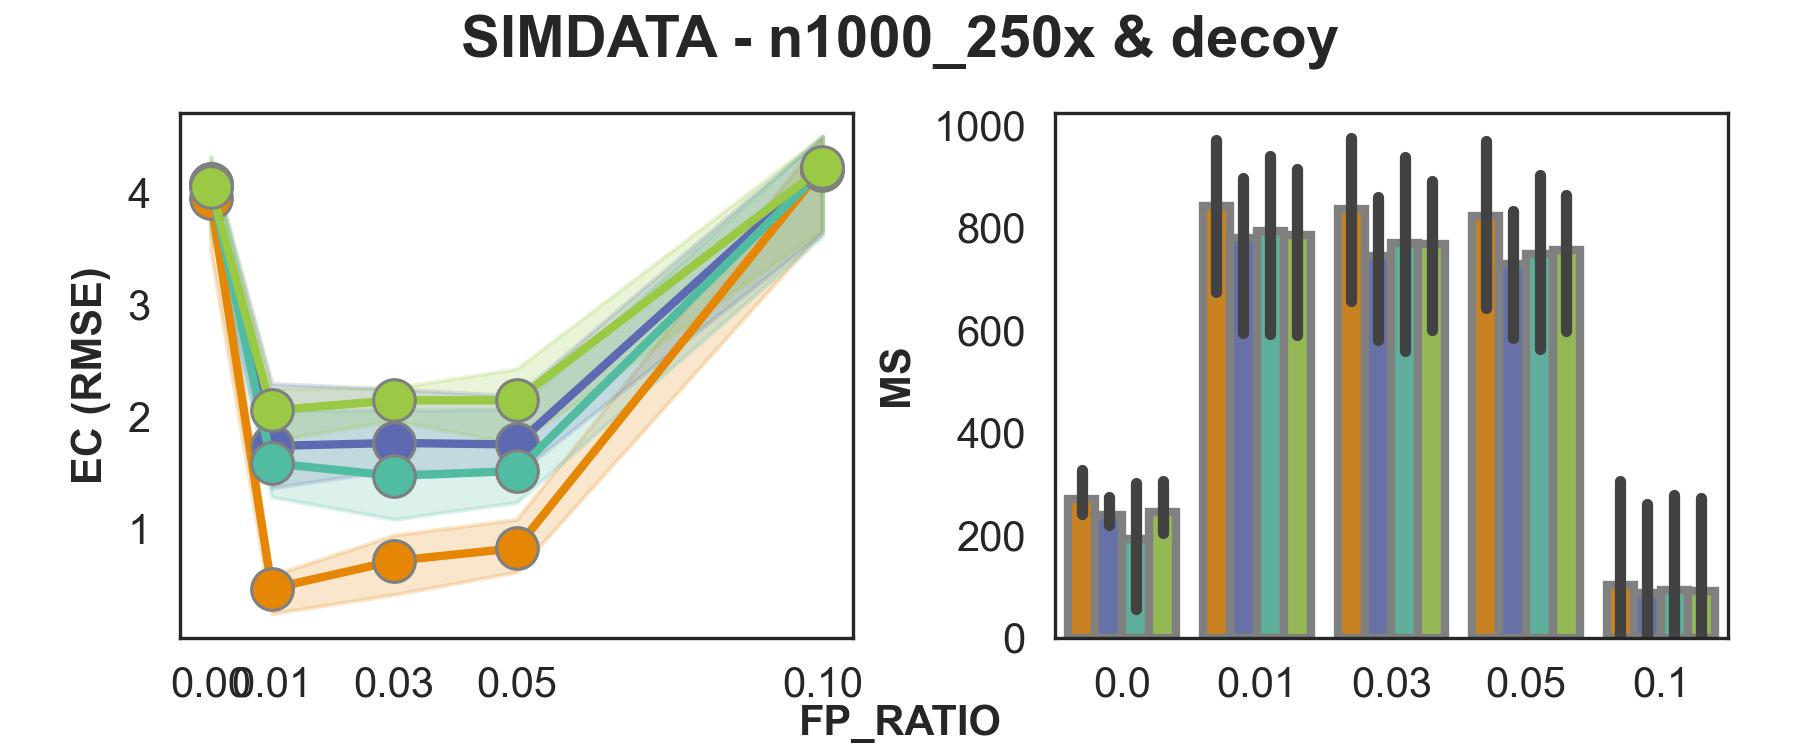

The data file committed next to this chart (first rows):
FP_RATIO	tool	MS_mean	RMSE_mean
0.0	CLEMENT_decision	271.17 (110.3-140.5% ↑)	3.95
0.0	pyclonevi	239.9	4.08
0.0	quantumclone	245.8	4.05
0.0	sciclone	192.9	4.08
0.01	CLEMENT_decision	842.83 (106.1-108.0% ↑)	0.47
0.01	pyclonevi	780.6	1.74
0.01	quantumclone	786.2	2.06
0.01	sciclone	794.3	1.59
0.03	CLEMENT_decision	837.17 (108.6-112.5% ↑)	0.72
0.03	pyclonevi	744.4	1.77
0.03	quantumclone	769	2.15
0.03	sciclone	770.9	1.48
0.05	CLEMENT_decision	823.22 (108.9-112.9% ↑)	0.83
0.05	pyclonevi	729.3	1.76
0.05	quantumclone	756.1	2.15
0.05	sciclone	748.3	1.52
0.1	CLEMENT_decision	101.67 (109.9-116.9% ↑)	4.22
0.1	pyclonevi	87.0	4.21
0.1	quantumclone	90.61	4.22
0.1	sciclone	92.5	4.2
